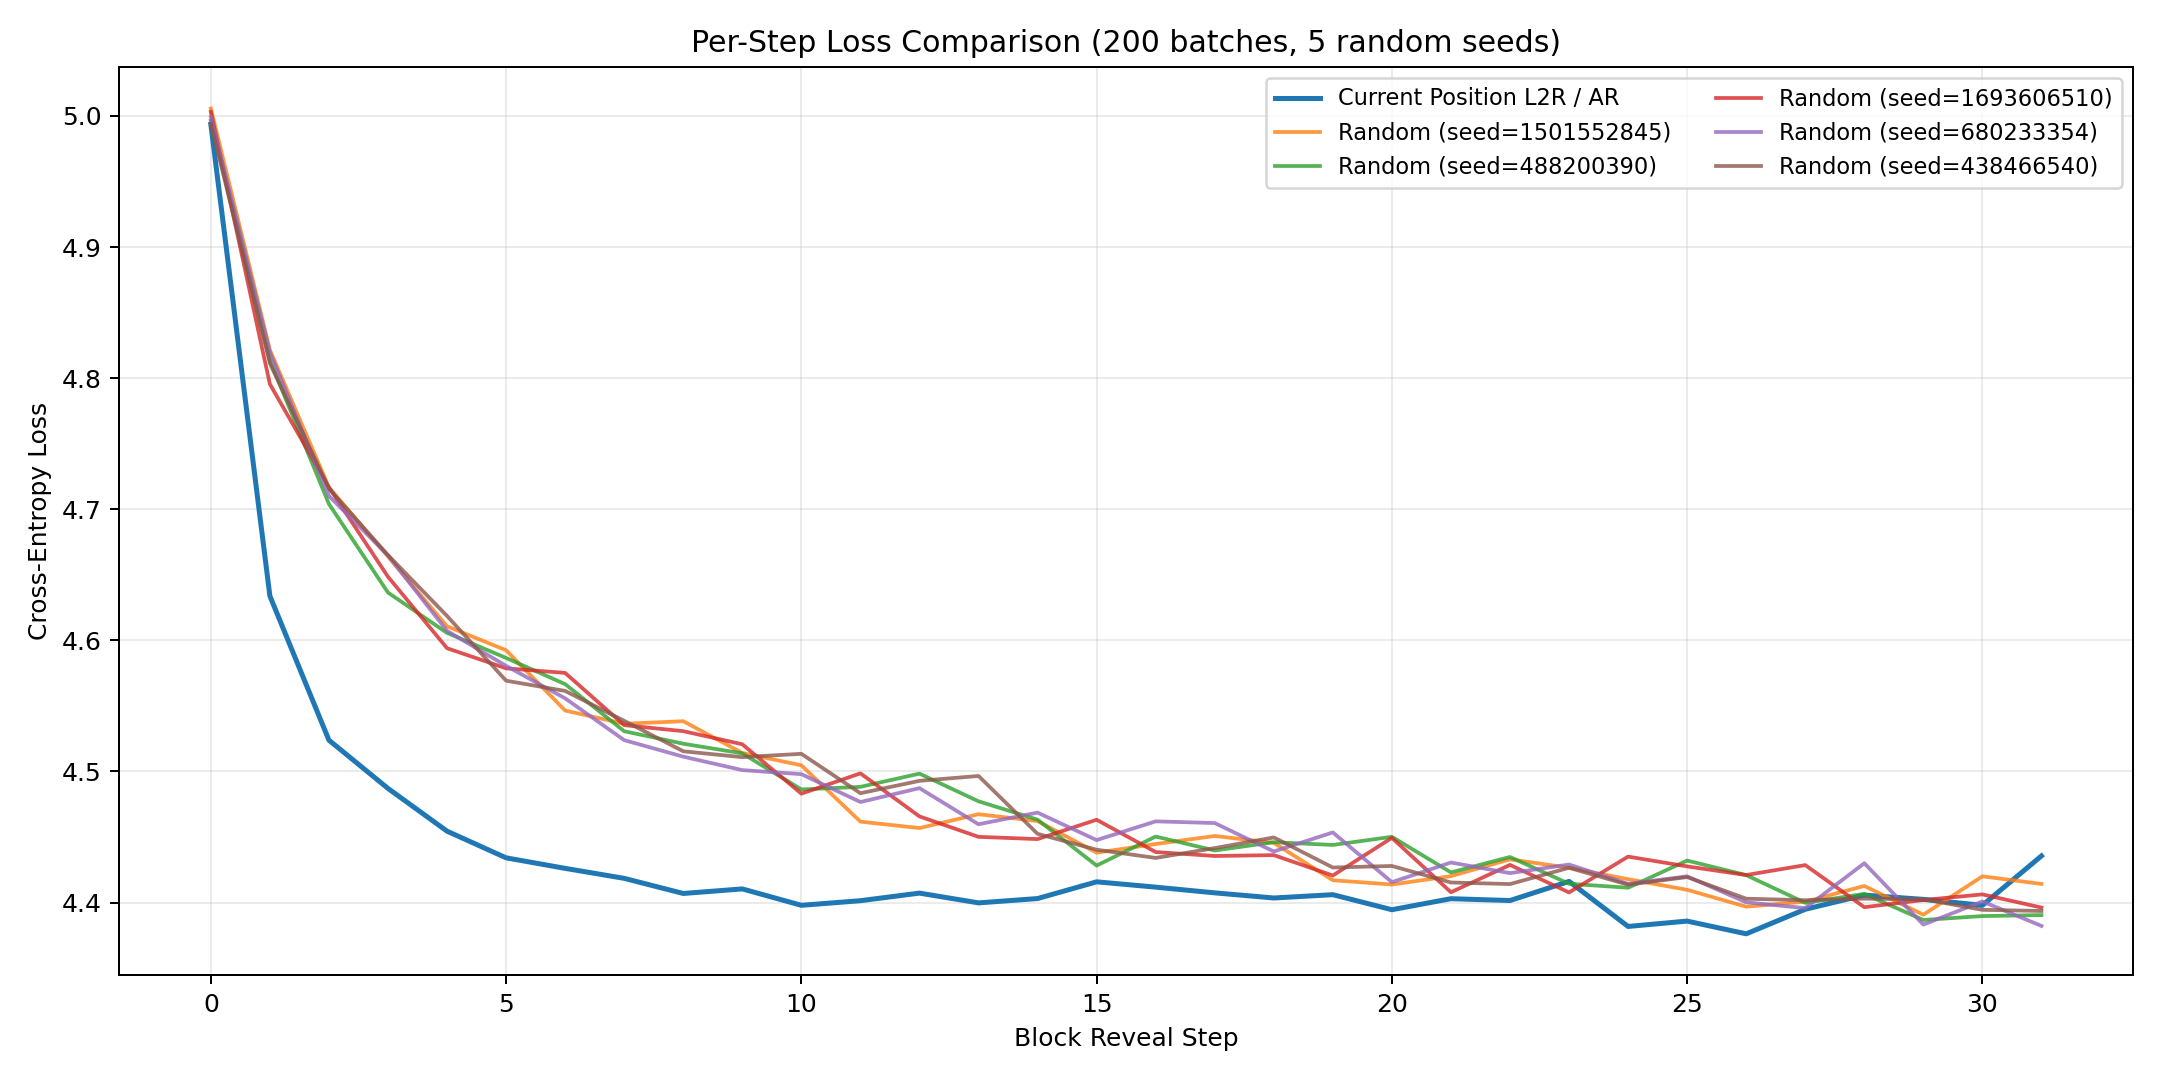

The table this chart was drawn from, first rows:
block_position, ar_mean, ar_std, random_seed_1501552845, random_seed_488200390, random_seed_1693606510, random_seed_680233354, random_seed_438466540, random_mean, random_std
0, 4.994, 0.1587, 5.006, 4.996, 5.003, 4.999, 4.994, 5, 0.004273
1, 4.634, 0.1688, 4.822, 4.814, 4.795, 4.82, 4.811, 4.812, 0.009238
2, 4.524, 0.1751, 4.717, 4.704, 4.717, 4.71, 4.716, 4.713, 0.004963
3, 4.487, 0.1638, 4.664, 4.636, 4.649, 4.665, 4.665, 4.656, 0.01148
4, 4.454, 0.1801, 4.611, 4.606, 4.594, 4.607, 4.619, 4.607, 0.007986
5, 4.434, 0.1722, 4.592, 4.587, 4.579, 4.581, 4.569, 4.581, 0.007812
6, 4.426, 0.1476, 4.546, 4.567, 4.575, 4.556, 4.561, 4.561, 0.009707
7, 4.418, 0.1628, 4.536, 4.531, 4.535, 4.524, 4.539, 4.533, 0.005232
8, 4.407, 0.1666, 4.538, 4.521, 4.531, 4.511, 4.515, 4.523, 0.009929
9, 4.41, 0.1586, 4.514, 4.514, 4.521, 4.501, 4.511, 4.512, 0.00641
10, 4.398, 0.1693, 4.505, 4.486, 4.483, 4.498, 4.513, 4.497, 0.01132
11, 4.401, 0.1678, 4.462, 4.488, 4.499, 4.477, 4.483, 4.482, 0.01228
12, 4.407, 0.1681, 4.457, 4.498, 4.466, 4.487, 4.493, 4.48, 0.01609
13, 4.4, 0.1728, 4.467, 4.477, 4.45, 4.46, 4.497, 4.47, 0.0159
14, 4.403, 0.1691, 4.462, 4.463, 4.448, 4.469, 4.452, 4.459, 0.007426
15, 4.416, 0.1704, 4.438, 4.428, 4.463, 4.448, 4.44, 4.443, 0.01163
16, 4.412, 0.1706, 4.445, 4.45, 4.439, 4.462, 4.434, 4.446, 0.009732
17, 4.407, 0.1773, 4.451, 4.44, 4.436, 4.461, 4.442, 4.446, 0.009007
18, 4.404, 0.1554, 4.446, 4.446, 4.436, 4.439, 4.45, 4.443, 0.004953
19, 4.406, 0.1506, 4.417, 4.444, 4.421, 4.454, 4.427, 4.432, 0.01404
20, 4.395, 0.1696, 4.414, 4.45, 4.449, 4.416, 4.428, 4.431, 0.0158
21, 4.403, 0.1649, 4.42, 4.423, 4.408, 4.431, 4.415, 4.419, 0.00758
22, 4.402, 0.1585, 4.433, 4.435, 4.429, 4.422, 4.414, 4.427, 0.007554
23, 4.416, 0.1634, 4.427, 4.414, 4.408, 4.429, 4.427, 4.421, 0.008315
24, 4.382, 0.1608, 4.418, 4.411, 4.435, 4.414, 4.414, 4.418, 0.008567
25, 4.386, 0.1696, 4.41, 4.432, 4.428, 4.42, 4.419, 4.422, 0.007649
26, 4.376, 0.1675, 4.397, 4.421, 4.421, 4.4, 4.403, 4.408, 0.01045
27, 4.395, 0.1664, 4.401, 4.4, 4.429, 4.396, 4.402, 4.405, 0.01181
28, 4.406, 0.1638, 4.413, 4.407, 4.396, 4.43, 4.403, 4.41, 0.01141
29, 4.402, 0.1685, 4.391, 4.387, 4.402, 4.383, 4.403, 4.393, 0.007888
30, 4.398, 0.1561, 4.42, 4.39, 4.406, 4.401, 4.394, 4.402, 0.01051
31, 4.436, 0.1719, 4.414, 4.39, 4.396, 4.382, 4.394, 4.395, 0.01055
